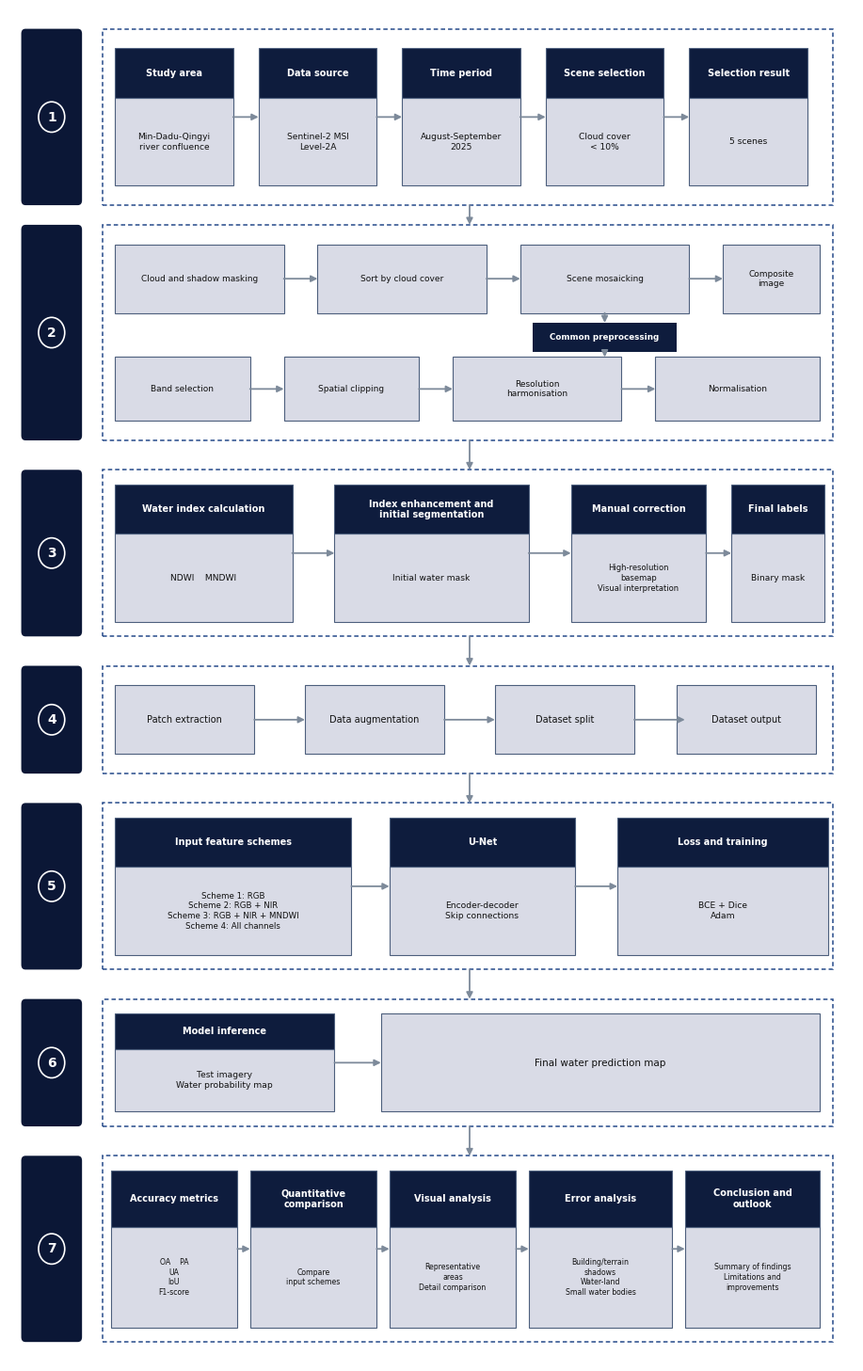

The matplotlib source for this figure:
"""Draw an English version of the study technical route."""

from __future__ import annotations

import argparse
from pathlib import Path

import matplotlib

matplotlib.use("Agg")
import matplotlib.pyplot as plt
from matplotlib.patches import Circle, FancyBboxPatch, Rectangle

NAVY = "#0b1736"
HEADER = "#0e1c3d"
BODY = "#d9dbe6"
EDGE = "#4d5f7d"
ARROW = "#7d8a9a"
DASH = "#264a8a"

plt.rcParams["font.family"] = "Arial"


def draw_box(
    ax,
    x: float,
    y: float,
    w: float,
    h: float,
    title: str | None = None,
    lines: tuple[str, ...] = (),
    title_fraction: float = 0.36,
    body_size: float = 6.6,
) -> None:
    """Draw a light box with an optional dark header."""
    if title:
        header_height = h * title_fraction
        body_height = h - header_height
        ax.add_patch(
            Rectangle(
                (x, y), w, body_height, facecolor=BODY, edgecolor=EDGE, linewidth=0.8
            )
        )
        ax.add_patch(
            Rectangle(
                (x, y + body_height),
                w,
                header_height,
                facecolor=HEADER,
                edgecolor=EDGE,
                linewidth=0.8,
            )
        )
        ax.text(
            x + w / 2,
            y + body_height + header_height / 2,
            title,
            ha="center",
            va="center",
            fontsize=7.0,
            fontweight="bold",
            color="white",
        )
        if lines:
            ax.text(
                x + w / 2,
                y + body_height / 2,
                "\n".join(lines),
                ha="center",
                va="center",
                fontsize=body_size,
                color="#111111",
                linespacing=1.25,
            )
    else:
        ax.add_patch(
            Rectangle((x, y), w, h, facecolor=BODY, edgecolor=EDGE, linewidth=0.8)
        )
        if lines:
            ax.text(
                x + w / 2,
                y + h / 2,
                "\n".join(lines),
                ha="center",
                va="center",
                fontsize=body_size,
                color="#111111",
                linespacing=1.25,
            )


def arrow(ax, start: tuple[float, float], end: tuple[float, float]) -> None:
    ax.annotate(
        "",
        xy=end,
        xytext=start,
        arrowprops=dict(
            arrowstyle="-|>", color=ARROW, linewidth=1.3, shrinkA=0, shrinkB=0
        ),
    )


def band(ax, number: int, top: float, bottom: float) -> None:
    """Draw the step marker and the dashed outline for one stage."""
    height = top - bottom
    ax.add_patch(
        FancyBboxPatch(
            (1.4, bottom),
            7.2,
            height,
            boxstyle="round,pad=0,rounding_size=0.5",
            facecolor=NAVY,
            edgecolor="none",
        )
    )
    center = (top + bottom) / 2
    ax.add_patch(Circle((5.0, center), 1.55, fill=False, edgecolor="white", linewidth=1.2))
    ax.text(
        5.0,
        center,
        str(number),
        ha="center",
        va="center",
        color="white",
        fontsize=10,
        fontweight="bold",
    )
    ax.add_patch(
        Rectangle(
            (11.0, bottom),
            86.5,
            height,
            fill=False,
            edgecolor=DASH,
            linewidth=1.1,
            linestyle=(0, (3, 2)),
        )
    )


def parse_args() -> argparse.Namespace:
    parser = argparse.ArgumentParser(description=__doc__)
    parser.add_argument(
        "--output", type=Path, default=Path("docs/figures/technical_route.png")
    )
    return parser.parse_args()


def main() -> None:
    args = parse_args()
    fig, ax = plt.subplots(figsize=(9.0, 14.4))
    ax.set_xlim(0, 100)
    ax.set_ylim(22, 160)
    ax.axis("off")

    # Band boundaries: (top, bottom).
    bands = [
        (158.0, 140.0),
        (138.0, 116.0),
        (113.0, 96.0),
        (93.0, 82.0),
        (79.0, 62.0),
        (59.0, 46.0),
        (43.0, 24.0),
    ]
    for number, (top, bottom) in enumerate(bands, start=1):
        band(ax, number, top, bottom)

    # ---------------------------------------------------------------- stage 1
    top, bottom = bands[0]
    y = bottom + 2.0
    h = top - bottom - 4.0
    items = [
        ("Study area", ("Min-Dadu-Qingyi", "river confluence")),
        ("Data source", ("Sentinel-2 MSI", "Level-2A")),
        ("Time period", ("August-September", "2025")),
        ("Scene selection", ("Cloud cover", "< 10%")),
        ("Selection result", ("5 scenes",)),
    ]
    x_positions = [12.5, 29.5, 46.5, 63.5, 80.5]
    width = 14.0
    for x, (title, lines) in zip(x_positions, items):
        draw_box(ax, x, y, width, h, title, lines)
    for x in x_positions[:-1]:
        arrow(ax, (x + width, y + h / 2), (x + width + 3.0, y + h / 2))

    # ---------------------------------------------------------------- stage 2
    top, bottom = bands[1]
    # Upper row: cloud masking and mosaic.
    row_a_y = top - 9.0
    row_a_h = 7.0
    row_a = [
        (12.5, 20.0, "Cloud and shadow masking"),
        (36.5, 20.0, "Sort by cloud cover"),
        (60.5, 20.0, "Scene mosaicking"),
        (84.5, 11.5, "Composite\nimage"),
    ]
    for x, w, label in row_a:
        draw_box(ax, x, row_a_y, w, row_a_h, None, tuple(label.split("\n")), body_size=6.5)
    for (x, w, _), (nx, _, _) in zip(row_a[:-1], row_a[1:]):
        arrow(ax, (x + w, row_a_y + row_a_h / 2), (nx, row_a_y + row_a_h / 2))

    # "Common preprocessing" tag.
    tag_y = top - 13.0
    ax.add_patch(
        Rectangle((62.0, tag_y), 17.0, 3.0, facecolor=HEADER, edgecolor="none")
    )
    ax.text(
        70.5,
        tag_y + 1.5,
        "Common preprocessing",
        ha="center",
        va="center",
        color="white",
        fontsize=6.3,
        fontweight="bold",
    )
    arrow(ax, (70.5, row_a_y), (70.5, tag_y + 3.0))

    # Lower row: common preprocessing operations.
    row_b_y = bottom + 2.0
    row_b_h = 6.5
    row_b = [
        (12.5, 16.0, "Band selection"),
        (32.5, 16.0, "Spatial clipping"),
        (52.5, 20.0, "Resolution\nharmonisation"),
        (76.5, 19.5, "Normalisation"),
    ]
    for x, w, label in row_b:
        draw_box(ax, x, row_b_y, w, row_b_h, None, tuple(label.split("\n")), body_size=6.5)
    for (x, w, _), (nx, _, _) in zip(row_b[:-1], row_b[1:]):
        arrow(ax, (x + w, row_b_y + row_b_h / 2), (nx, row_b_y + row_b_h / 2))
    arrow(ax, (70.5, tag_y), (70.5, row_b_y + row_b_h))

    # ---------------------------------------------------------------- stage 3
    top, bottom = bands[2]
    y = bottom + 1.5
    h = top - bottom - 3.0
    draw_box(ax, 12.5, y, 21.0, h, "Water index calculation", ("NDWI    MNDWI",))
    draw_box(
        ax,
        38.5,
        y,
        23.0,
        h,
        "Index enhancement and\ninitial segmentation",
        ("Initial water mask",),
    )
    draw_box(
        ax,
        66.5,
        y,
        16.0,
        h,
        "Manual correction",
        ("High-resolution", "basemap", "Visual interpretation"),
        body_size=6.0,
    )
    draw_box(ax, 85.5, y, 11.0, h, "Final labels", ("Binary mask",))
    for x, w in [(33.5, 5.0), (61.5, 5.0), (82.5, 3.0)]:
        arrow(ax, (x, y + h / 2), (x + w, y + h / 2))

    # ---------------------------------------------------------------- stage 4
    top, bottom = bands[3]
    y = bottom + 2.0
    h = top - bottom - 4.0
    for x, label in [
        (12.5, "Patch extraction"),
        (35.0, "Data augmentation"),
        (57.5, "Dataset split"),
        (79.0, "Dataset output"),
    ]:
        draw_box(ax, x, y, 16.5, h, None, (label,), body_size=7.0)
    for x in (29.0, 51.5, 74.0):
        arrow(ax, (x, y + h / 2), (x + 6.0, y + h / 2))

    # ---------------------------------------------------------------- stage 5
    top, bottom = bands[4]
    y = bottom + 1.5
    h = top - bottom - 3.0
    draw_box(
        ax,
        12.5,
        y,
        28.0,
        h,
        "Input feature schemes",
        ("Scheme 1: RGB", "Scheme 2: RGB + NIR", "Scheme 3: RGB + NIR + MNDWI", "Scheme 4: All channels"),
        body_size=6.2,
    )
    draw_box(
        ax,
        45.0,
        y,
        22.0,
        h,
        "U-Net",
        ("Encoder-decoder", "Skip connections"),
    )
    draw_box(
        ax,
        72.0,
        y,
        25.0,
        h,
        "Loss and training",
        ("BCE + Dice", "Adam"),
    )
    arrow(ax, (40.5, y + h / 2), (45.0, y + h / 2))
    arrow(ax, (67.0, y + h / 2), (72.0, y + h / 2))

    # ---------------------------------------------------------------- stage 6
    top, bottom = bands[5]
    y = bottom + 1.5
    h = top - bottom - 3.0
    draw_box(
        ax,
        12.5,
        y,
        26.0,
        h,
        "Model inference",
        ("Test imagery", "Water probability map"),
    )
    draw_box(ax, 44.0, y, 52.0, h, None, ("Final water prediction map",), body_size=7.5)
    arrow(ax, (38.5, y + h / 2), (44.0, y + h / 2))

    # ---------------------------------------------------------------- stage 7
    top, bottom = bands[6]
    y = bottom + 1.5
    h = top - bottom - 3.0
    blocks = [
        (12.0, 15.0, "Accuracy metrics", ("OA    PA", "UA", "IoU", "F1-score")),
        (28.5, 15.0, "Quantitative\ncomparison", ("Compare", "input schemes")),
        (45.0, 15.0, "Visual analysis", ("Representative", "areas", "Detail comparison")),
        (61.5, 17.0, "Error analysis", ("Building/terrain", "shadows", "Water-land", "Small water bodies")),
        (80.0, 16.0, "Conclusion and\noutlook", ("Summary of findings", "Limitations and", "improvements")),
    ]
    for x, w, title, lines in blocks:
        draw_box(ax, x, y, w, h, title, lines, body_size=5.6)
    for (x, w, _, _), (nx, _, _, _) in zip(blocks[:-1], blocks[1:]):
        arrow(ax, (x + w, y + h / 2), (nx, y + h / 2))

    # Vertical connectors between stages.
    for (_, bottom), (next_top, _) in zip(bands[:-1], bands[1:]):
        arrow(ax, (54.5, bottom), (54.5, next_top))

    fig.tight_layout(pad=0.1)
    args.output.parent.mkdir(parents=True, exist_ok=True)
    fig.savefig(args.output, dpi=220, bbox_inches="tight", facecolor="white")
    print(f"Saved {args.output}")


if __name__ == "__main__":
    main()
